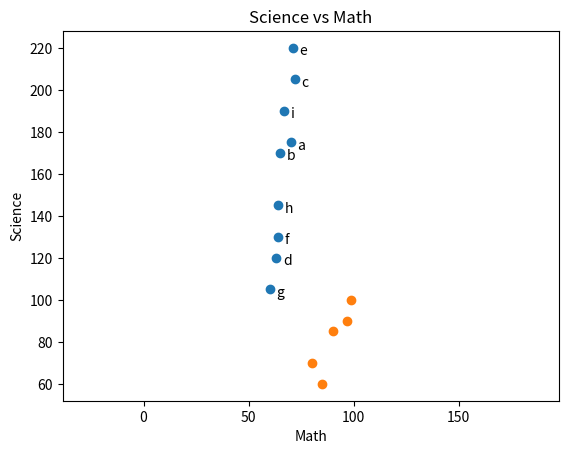

Source code (Python):
"""
산점도 그래프(Scatter plot)
"""

import matplotlib.pyplot as plt

# 친구 수
friends = [70, 65, 72, 63, 71, 64, 60, 64, 67]
minutes = [175, 170, 205, 120, 220, 130, 105, 145, 190]
labels = ['a', 'b', 'c', 'd', 'e', 'f', 'g', 'h', 'i']

plt.scatter(friends, minutes)

# 이름 붙이기
for l, f, m in zip(labels, friends, minutes):
    plt.annotate(l, xy=(f, m), xytext=(5, -5), textcoords='offset points')

plt.title('Minutes vs Friends')
plt.xlabel('# of friends')
plt.ylabel('average time(minutes)')

plt.show()


math = [99, 90, 85, 97, 80]
science = [100, 85, 60, 90, 70]

plt.scatter(math, science)
plt.axis('equal')  

plt.title('Science vs Math')
plt.xlabel('Math')
plt.ylabel('Science')
plt.show()